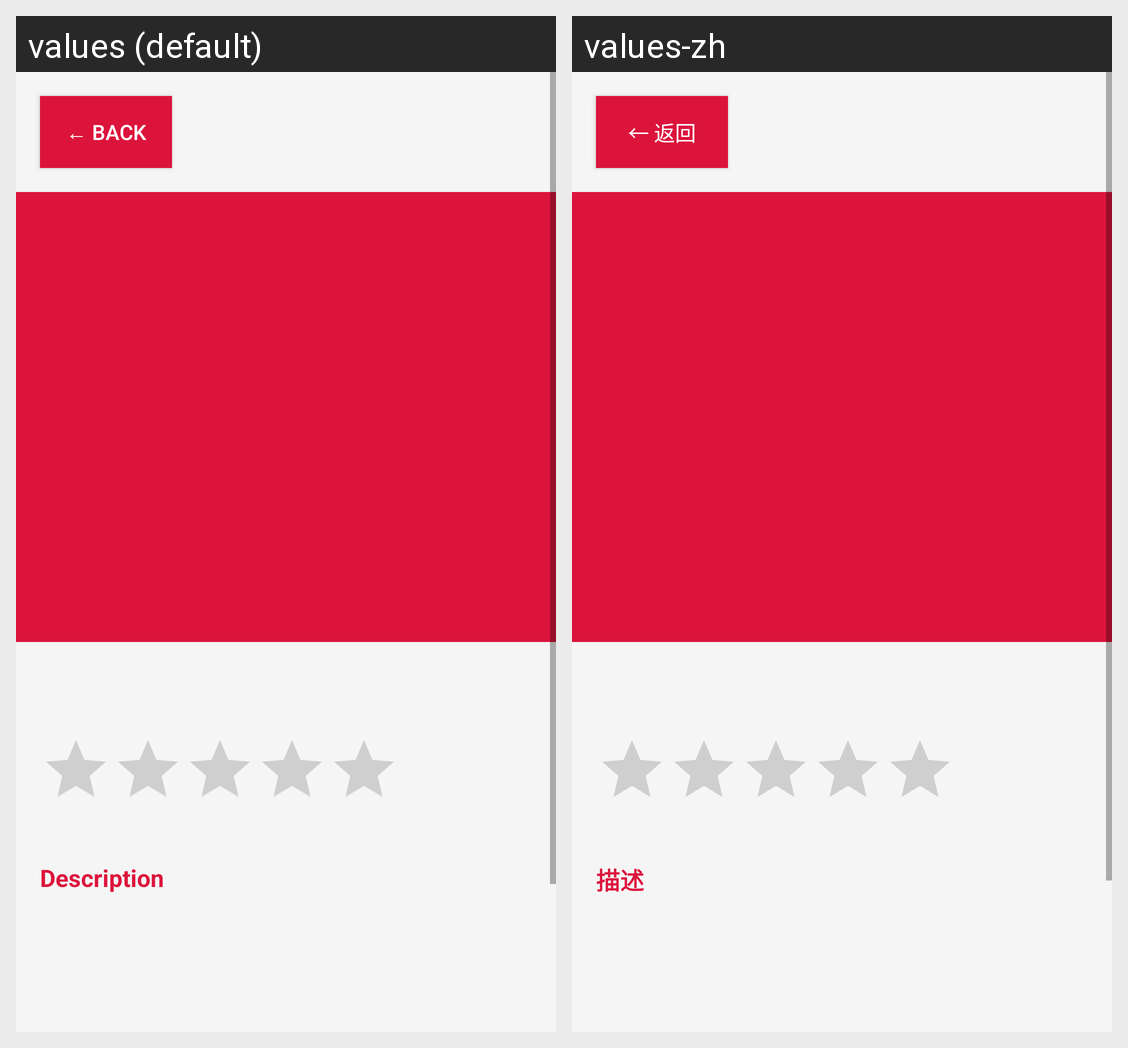

This grid shows one Android layout under two languages. Give, for every string resource on the screen, its name, the default text and each shown locale's text.
Android screen res/layout/activity_detail.xml rendered under 2 locales, left to right: values (default), values-zh. Device: Nexus 5 (rendered at 1080×1920; each locale shown at half size, 540×960, under a caption strip naming it); theme Theme.ExploreChinaStyle.
Strings drawn on this screen, with the default value and each locale's value (text and hints the layout hard-codes, and strings that could not be matched under every locale, appear in the picture but are not listed):

back_button
  values: ← Back
  values-zh: ← 返回

description_label
  values: Description
  values-zh: 描述
